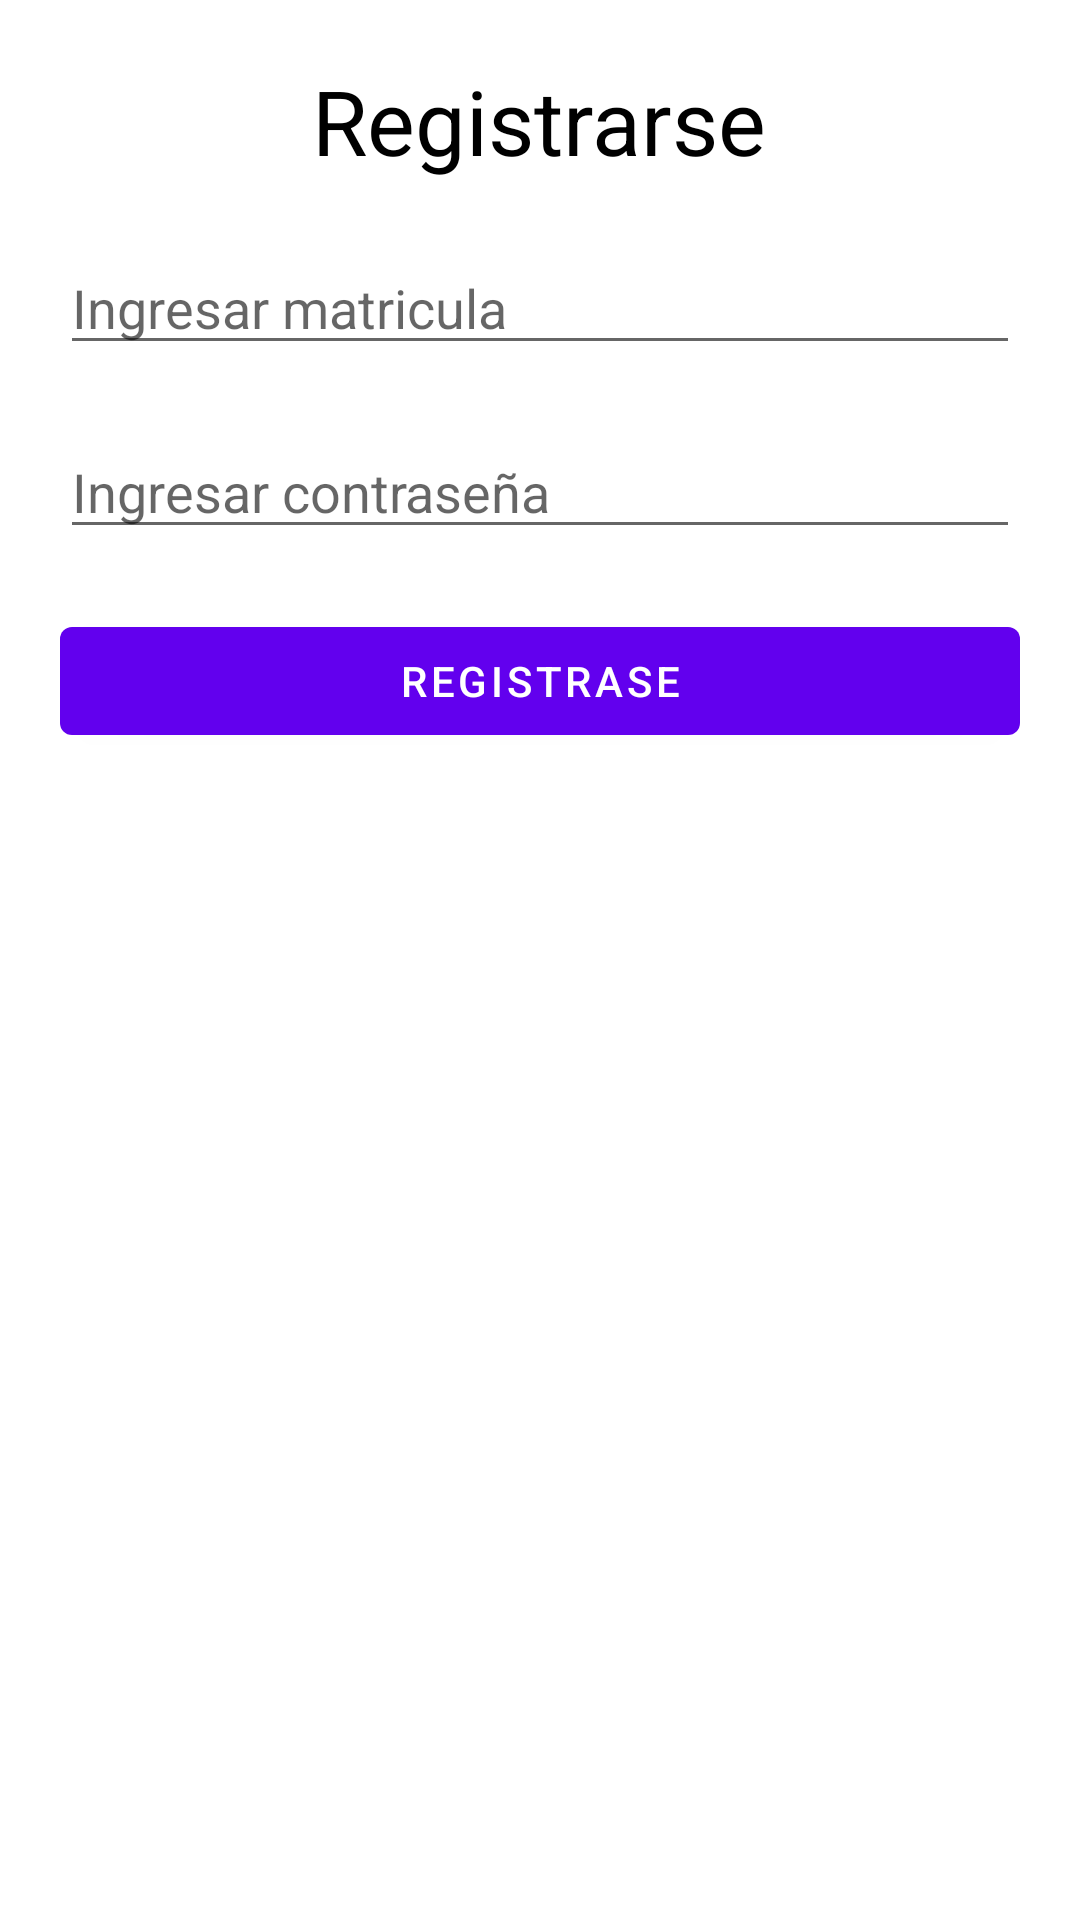

The Android layout XML behind this screen, and the referenced resources:
<!-- AndroidManifest.xml: application theme Theme.RoomLogin -->
<!-- res/layout/activity_main.xml -->
<?xml version="1.0" encoding="utf-8"?>
<androidx.coordinatorlayout.widget.CoordinatorLayout xmlns:android="http://schemas.android.com/apk/res/android"
    xmlns:app="http://schemas.android.com/apk/res-auto"
    xmlns:tools="http://schemas.android.com/tools"
    android:layout_width="match_parent"
    android:layout_height="match_parent"
    tools:context=".activities.MainActivity">

    <LinearLayout
        android:layout_width="match_parent"
        android:layout_height="match_parent"
        android:orientation="vertical"
        android:layout_margin="20dp">

        <com.google.android.material.textview.MaterialTextView
            android:layout_width="wrap_content"
            android:textColor="@color/black"
            android:layout_gravity="center"
            android:layout_height="wrap_content"
            android:textSize="30dp"
            android:text="Registrarse"
            android:layout_marginBottom="20dp"/>

        <EditText
            android:id="@+id/matricula"
            android:layout_width="match_parent"
            android:layout_height="wrap_content"
            android:hint="Ingresar matricula"
            android:layout_marginBottom="20dp"/>

        <EditText
            android:id="@+id/password"
            android:inputType="textPassword"
            android:layout_width="match_parent"
            android:layout_height="wrap_content"
            android:hint="Ingresar contraseña"
            android:layout_marginBottom="20dp"/>


        <com.google.android.material.button.MaterialButton
            android:id="@+id/register"
            android:layout_width="match_parent"
            android:layout_height="wrap_content"
            android:text="registrase"/>



    </LinearLayout>

</androidx.coordinatorlayout.widget.CoordinatorLayout>
<!-- resources referenced by this layout -->
<resources>
  <style name="Theme.RoomLogin" parent="Theme.MaterialComponents.DayNight.DarkActionBar">
          
          <item name="colorPrimary">@color/purple_500</item>
          <item name="colorPrimaryVariant">@color/purple_700</item>
          <item name="colorOnPrimary">@color/white</item>
          
          <item name="colorSecondary">@color/teal_200</item>
          <item name="colorSecondaryVariant">@color/teal_700</item>
          <item name="colorOnSecondary">@color/black</item>
          
          <item name="android:statusBarColor" tools:targetApi="l">?attr/colorPrimaryVariant</item>
          
      </style>
  <!-- not gathered from this repository: default colours our renderer supplied (Android Studio template values) -->
  <color name="purple_500">#FF6200EE</color>
  <color name="purple_700">#FF3700B3</color>
  <color name="teal_200">#FF03DAC5</color>
  <color name="teal_700">#FF018786</color>
  <color name="black">#FF000000</color>
  <color name="white">#FFFFFFFF</color>
</resources>
